Run: headless pygame with SDL's dummy video driver; simulated clock (each Clock.tick advances the game by its frame time, no real sleeping); random seed 0; keys injected as events and as key.get_pressed() state; mouse plan: one left click at the window centre at the start of phase 2, then a move to the lower-right quarter at the start of phase 3.
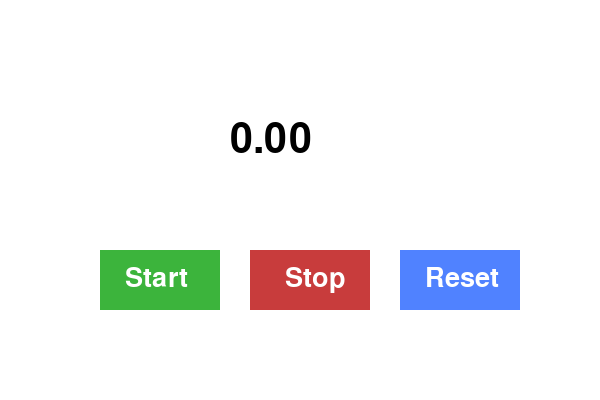
Frame 1 of 4 · flips 1–60 · no input
Frame 2 of 4 · flips 61–180 · clicked the window centre · tapped SPACE, RETURN · held RIGHT (→), D · screen unchanged from frame 1, image omitted
Frame 3 of 4 · flips 181–300 · moved the mouse to the lower-right quarter · held DOWN (↓), S · screen unchanged from frame 2, image omitted
Frame 4 of 4 · flips 301–420 · held LEFT (←), A, UP (↑), W · screen unchanged from frame 3, image omitted

The pygame program that drew these frames:

import pygame
pygame.init()

# Setup
WIDTH, HEIGHT = 600, 400
screen = pygame.display.set_mode((WIDTH, HEIGHT))
pygame.display.set_caption("Week 6 - Stopwatch")
font = pygame.font.Font(None, 60)
small_font = pygame.font.Font(None, 40)
clock = pygame.time.Clock()

# Button rectangles
btn_start = pygame.Rect(100, 250, 120, 60)
btn_stop  = pygame.Rect(250, 250, 120, 60)
btn_reset = pygame.Rect(400, 250, 120, 60)

# Colors
WHITE = (255, 255, 255)
BLACK = (0, 0, 0)
BLUE  = (80, 130, 255)
RED   = (200, 60, 60)
GREEN = (60, 180, 60)

# Stopwatch state
running = False
start_time = 0
elapsed = 0

# Main loop
running_app = True
while running_app:
    for event in pygame.event.get():
        if event.type == pygame.QUIT:
            running_app = False

        if event.type == pygame.MOUSEBUTTONDOWN and event.button == 1:
            if btn_start.collidepoint(event.pos):
                running = True
                start_time = pygame.time.get_ticks() - elapsed
            if btn_stop.collidepoint(event.pos):
                running = False
            if btn_reset.collidepoint(event.pos):
                running = False
                elapsed = 0

    # Update elapsed time
    if running:
        elapsed = pygame.time.get_ticks() - start_time

    # Convert ms → seconds
    seconds = elapsed / 1000

    # Draw screen
    screen.fill(WHITE)

    # Time text
    time_text = font.render(f"{seconds:0.2f}", True, BLACK)
    screen.blit(time_text, (230, 120))

    # Draw buttons
    pygame.draw.rect(screen, GREEN, btn_start)
    pygame.draw.rect(screen, RED, btn_stop)
    pygame.draw.rect(screen, BLUE, btn_reset)

    screen.blit(small_font.render("Start", True, WHITE), (btn_start.x + 25, btn_start.y + 15))
    screen.blit(small_font.render("Stop", True, WHITE),  (btn_stop.x + 35,  btn_stop.y + 15))
    screen.blit(small_font.render("Reset", True, WHITE), (btn_reset.x + 25, btn_reset.y + 15))
    pygame.display.flip()
    clock.tick(60)

pygame.quit()

   
